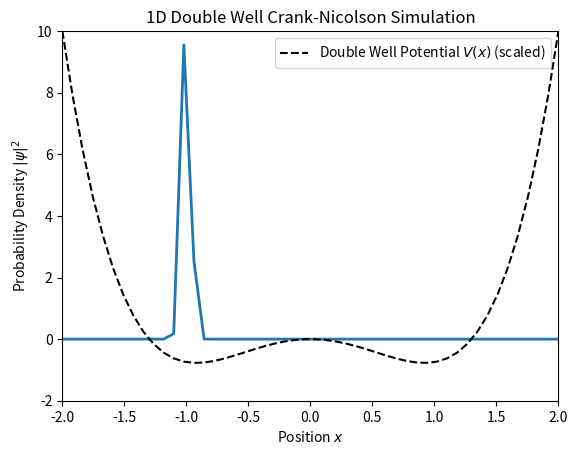

Source code (Python): (Note: this script raises an exception after producing the figure.)
"""
1D and 2D simulation of time evolution in a double-well potential
using the Crank-Nicolson method.

[redacted]
Date: March 2025
"""

import numpy as np
import matplotlib.pyplot as plt
from matplotlib.animation import FuncAnimation, FFMpegWriter
from mpl_toolkits.mplot3d import Axes3D
import os

# Constants
hbar = 1.0
m = 1.0
L = 4.0


def initialize_1d_double_well(N=50, dt=0.001, T_total=0.5, V0=4000.0, a=1.3):
    dx = L / (N - 1)
    x = np.linspace(-L / 2, L / 2, N)
    steps = int(T_total / dt)

    V = V0 * (x**4 / a**4 - x**2 / a**2)
    V_norm = V / np.max(np.abs(V)) * 10

    x0 = -1.0
    sigma = 0.05
    k0 = 5.0
    psi = np.exp(-((x - x0) ** 2) / (2 * sigma**2)) * np.exp(1j * k0 * x)
    psi /= np.sqrt(np.sum(np.abs(psi) ** 2) * dx)  # Normalize

    # Crank-Nicolson Coefficients and Matrices
    alpha = 1j * hbar * dt / (2 * m * dx**2)
    diag = 1 + 2 * alpha + 1j * dt * V / (2 * hbar)
    off_diag = -alpha * np.ones(N - 1)
    A = np.diag(diag) + np.diag(off_diag, 1) + np.diag(off_diag, -1)
    B = (
        np.diag((1 - 2 * alpha - 1j * dt * V / (2 * hbar)))
        + np.diag(alpha * np.ones(N - 1), 1)
        + np.diag(alpha * np.ones(N - 1), -1)
    )

    return x, psi, A, B, V_norm, dt, steps


def time_step_crank_nicolson_1d_double(psi, A, B):
    b = B @ psi
    psi_new = np.linalg.solve(A, b)
    return psi_new


def initialize_2d_double_well(N=50, dt=0.001, T_total=0.5, V0=4000.0, a=1.3):
    dx = L / (N - 1)
    x = y = np.linspace(-L / 2, L / 2, N)
    X, Y = np.meshgrid(x, y)
    steps = int(T_total / dt)

    V = V0 * ((X**4 + Y**4) / a**4 - (X**2 + Y**2) / a**2)

    x0, y0 = -1.0, 0.0
    sigma_x = sigma_y = 0.05
    k0x, k0y = 5.0, 0.0
    psi = np.exp(
        -((X - x0) ** 2) / (2 * sigma_x**2) - (Y - y0) ** 2 / (2 * sigma_y**2)
    ) * np.exp(1j * (k0x * X + k0y * Y))
    psi /= np.sqrt(np.sum(np.abs(psi) ** 2) * dx**2)  # Normalize

    # Crank-Nicolson Coefficients and Matrices
    alpha = 1j * hbar * dt / (4 * m * dx**2)
    D = (
        np.diag(np.ones(N) * (1 + 2 * alpha))
        + np.diag(np.ones(N - 1) * -alpha, 1)
        + np.diag(np.ones(N - 1) * -alpha, -1)
    )
    D_inv = np.linalg.inv(D)

    return X, Y, psi, V, D, D_inv, dt, steps


def time_step_crank_nicolson_2d_double(psi, V, D, D_inv, dt):
    psi[0, :] = psi[-1, :] = psi[:, 0] = psi[:, -1] = 0
    psi = np.exp(-0.5j * V * dt / hbar) * psi
    psi = D_inv @ psi @ D_inv.T
    psi = np.exp(-0.5j * V * dt / hbar) * psi
    psi[0, :] = psi[-1, :] = psi[:, 0] = psi[:, -1] = 0
    return psi


def run_1d_double_well_simulation():
    x, psi, A, B, V_norm, dt, steps = initialize_1d_double_well()
    fig, ax = plt.subplots()
    (line,) = ax.plot(x, np.abs(psi) ** 2, lw=2)
    ax.plot(x, V_norm, "k--", label="Double Well Potential $V(x)$ (scaled)")
    ax.set_xlim(-L / 2, L / 2)
    ax.set_ylim(-2, 10)
    ax.set_title("1D Double Well Crank-Nicolson Simulation")
    ax.set_xlabel("Position $x$")
    ax.set_ylabel("Probability Density $|\psi|^2$")
    ax.legend()

    def animate(i):
        nonlocal psi
        psi = time_step_crank_nicolson_1d_double(psi, A, B)
        line.set_ydata(np.abs(psi) ** 2)
        return (line,)

    output_dir = os.path.join(
        os.path.abspath(os.path.join(os.path.dirname(__file__), "../../..")),
        "results",
        "crank_nicolson_1D_results",
    )
    os.makedirs(output_dir, exist_ok=True)
    ani = FuncAnimation(fig, animate, frames=min(50, steps), interval=50, blit=True)
    ani.save(
        os.path.join(output_dir, "1D_double_well_CN.mp4"),
        writer=FFMpegWriter(fps=10, bitrate=1800),
    )
    plt.close()


def run_2d_double_well_simulation():
    X, Y, psi, V, D, D_inv, dt, steps = initialize_2d_double_well()

    fig = plt.figure(figsize=(14, 6))

    # Left: 2D heatmap
    ax1 = fig.add_subplot(1, 2, 1)
    im = ax1.imshow(
        np.abs(psi) ** 2,
        extent=[-L / 2, L / 2, -L / 2, L / 2],
        origin="lower",
        cmap="viridis",
        vmin=0,
        vmax=np.max(np.abs(psi) ** 2),
    )
    plt.colorbar(im, ax=ax1, label="Probability Density")
    ax1.set_title("2D Probability Density $|\psi(x, y, t)|^2$")
    ax1.set_xlabel("X")
    ax1.set_ylabel("Y")

    # Right: 3D surface plot
    ax2 = fig.add_subplot(1, 2, 2, projection="3d")
    surf = ax2.plot_surface(
        X, Y, np.abs(psi) ** 2, cmap="hot", rstride=2, cstride=2, antialiased=False
    )
    ax2.set_title("3D Probability Density")
    ax2.set_xlabel("X")
    ax2.set_ylabel("Y")
    ax2.set_zlabel("Density")

    def animate(i):
        nonlocal psi, surf
        psi = time_step_crank_nicolson_2d_double(psi, V, D, D_inv, dt)

        # Update 2D heatmap
        im.set_array(np.abs(psi) ** 2)
        im.set_clim(0, np.max(np.abs(psi) ** 2))

        # Update 3D surface
        ax2.clear()
        surf = ax2.plot_surface(
            X, Y, np.abs(psi) ** 2, cmap="hot", rstride=2, cstride=2, antialiased=False
        )
        ax2.set_zlim(0, np.max(np.abs(psi) ** 2))
        ax2.set_title("3D Probability Density")
        ax2.set_xlabel("X")
        ax2.set_ylabel("Y")
        ax2.set_zlabel("Density")

        return im, surf

    output_dir = os.path.join(
        os.path.abspath(os.path.join(os.path.dirname(__file__), "../../..")),
        "results",
        "crank_nicolson_2D_results",
    )
    os.makedirs(output_dir, exist_ok=True)
    ani = FuncAnimation(fig, animate, frames=min(50, steps), interval=50, blit=True)
    ani.save(
        os.path.join(output_dir, "2D_double_well_CN.mp4"),
        writer=FFMpegWriter(fps=10, bitrate=1800),
    )
    plt.close()


if __name__ == "__main__":
    print("Running 1D simulation...")
    run_1d_double_well_simulation()

    print("Running 2D simulation...")
    run_2d_double_well_simulation()

    print("Simulations complete! Check the results directory.")
